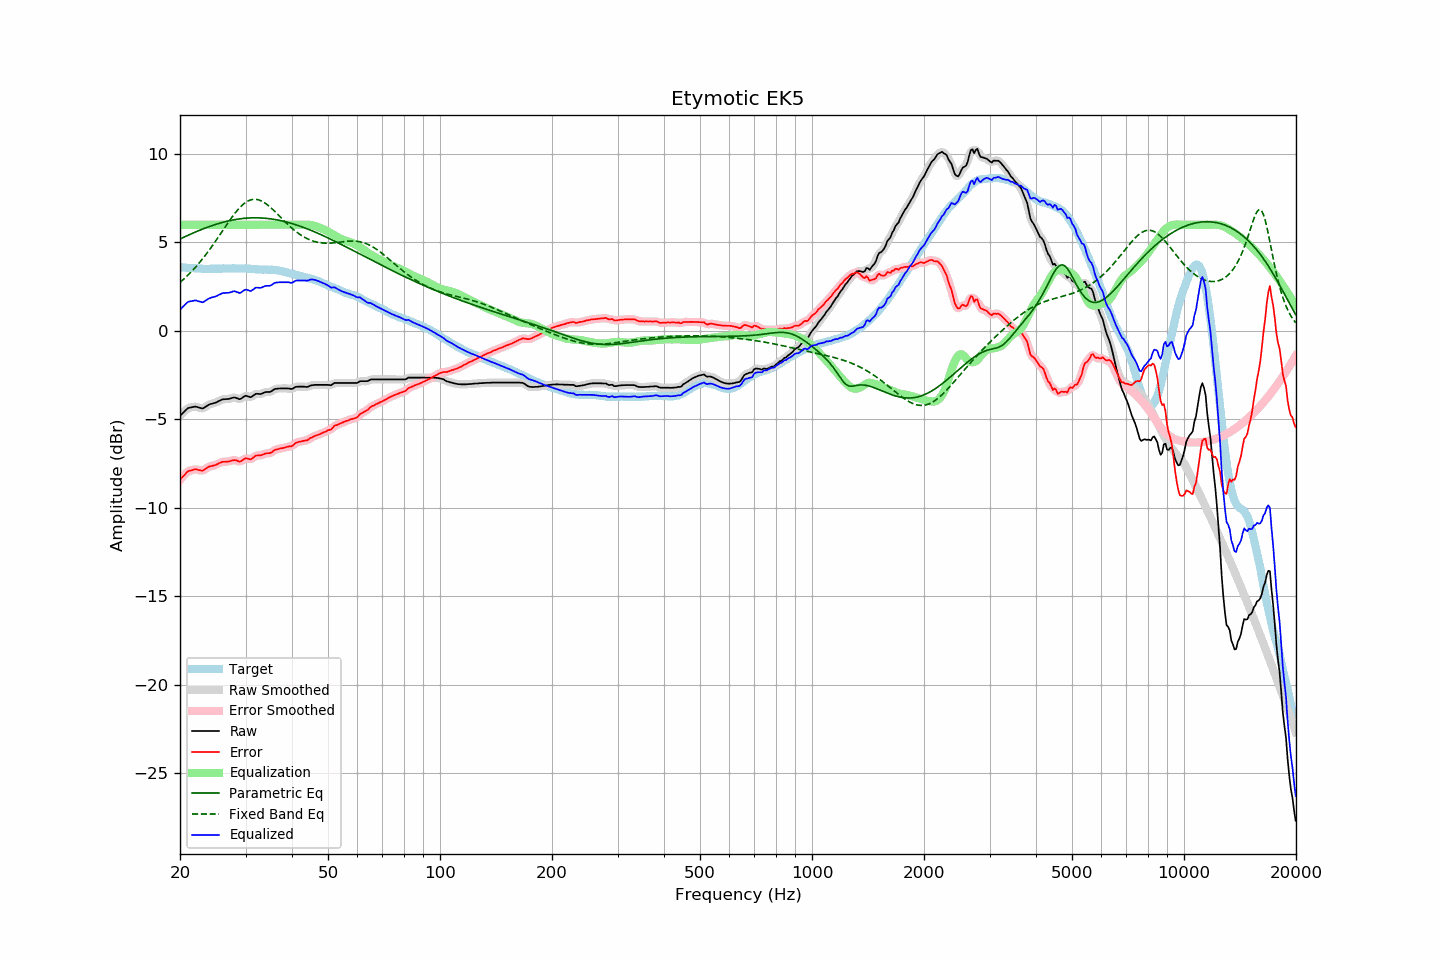

The data file committed next to this chart (first rows):
frequency, raw, error, smoothed, error_smoothed, equalization, parametric_eq, fixed_band_eq, equalized_raw, equalized_smoothed, target
20.00, -4.80, -8.41, -4.81, -8.42, 6.00, 5.20, 2.74, 1.20, 1.19, 3.61
20.20, -4.71, -8.31, -4.70, -8.30, 6.00, 5.24, 2.82, 1.29, 1.30, 3.60
20.40, -4.62, -8.21, -4.61, -8.20, 6.00, 5.28, 2.90, 1.38, 1.39, 3.59
20.61, -4.53, -8.12, -4.52, -8.10, 6.00, 5.32, 2.99, 1.47, 1.48, 3.59
20.81, -4.44, -8.01, -4.44, -8.01, 6.00, 5.37, 3.07, 1.56, 1.56, 3.57
21.02, -4.36, -7.93, -4.37, -7.94, 6.00, 5.41, 3.16, 1.64, 1.63, 3.57
21.23, -4.34, -7.90, -4.33, -7.90, 6.00, 5.45, 3.25, 1.66, 1.67, 3.56
21.44, -4.32, -7.88, -4.31, -7.87, 6.00, 5.49, 3.34, 1.68, 1.69, 3.57
21.66, -4.30, -7.86, -4.29, -7.85, 6.00, 5.53, 3.44, 1.70, 1.71, 3.56
21.87, -4.28, -7.82, -4.28, -7.83, 6.00, 5.57, 3.54, 1.72, 1.72, 3.55
22.09, -4.28, -7.81, -4.29, -7.83, 6.00, 5.61, 3.64, 1.72, 1.71, 3.54
22.31, -4.31, -7.84, -4.30, -7.84, 6.00, 5.65, 3.74, 1.69, 1.70, 3.54
22.54, -4.34, -7.86, -4.34, -7.87, 6.00, 5.68, 3.85, 1.66, 1.66, 3.53
22.76, -4.36, -7.88, -4.37, -7.89, 6.00, 5.72, 3.96, 1.64, 1.63, 3.53
22.99, -4.39, -7.90, -4.36, -7.88, 6.00, 5.76, 4.07, 1.61, 1.64, 3.51
23.22, -4.34, -7.84, -4.34, -7.85, 6.00, 5.79, 4.18, 1.66, 1.66, 3.50
23.45, -4.28, -7.79, -4.28, -7.79, 6.00, 5.83, 4.30, 1.72, 1.72, 3.51
23.69, -4.22, -7.72, -4.22, -7.72, 6.00, 5.86, 4.42, 1.78, 1.78, 3.50
23.92, -4.17, -7.67, -4.17, -7.68, 6.00, 5.89, 4.55, 1.83, 1.83, 3.50
24.16, -4.13, -7.64, -4.13, -7.64, 6.00, 5.92, 4.67, 1.87, 1.87, 3.51
24.40, -4.11, -7.63, -4.10, -7.62, 6.00, 5.96, 4.80, 1.89, 1.90, 3.52
24.65, -4.08, -7.60, -4.08, -7.60, 6.00, 5.99, 4.93, 1.92, 1.92, 3.52
24.89, -4.06, -7.58, -4.05, -7.57, 6.00, 6.02, 5.06, 1.94, 1.95, 3.52
25.14, -4.02, -7.54, -4.01, -7.53, 6.00, 6.04, 5.19, 1.98, 1.99, 3.52
25.39, -3.97, -7.48, -3.97, -7.49, 6.00, 6.07, 5.32, 2.03, 2.03, 3.52
25.65, -3.93, -7.44, -3.92, -7.44, 6.00, 6.10, 5.46, 2.07, 2.08, 3.52
25.91, -3.88, -7.40, -3.89, -7.41, 6.00, 6.12, 5.59, 2.12, 2.11, 3.53
26.16, -3.86, -7.39, -3.86, -7.39, 6.00, 6.15, 5.73, 2.14, 2.14, 3.54
26.43, -3.86, -7.39, -3.85, -7.39, 6.00, 6.17, 5.86, 2.14, 2.15, 3.53
26.69, -3.85, -7.38, -3.85, -7.38, 6.00, 6.19, 6.00, 2.15, 2.15, 3.53
26.96, -3.85, -7.38, -3.84, -7.37, 6.00, 6.22, 6.13, 2.15, 2.16, 3.53
27.23, -3.83, -7.36, -3.82, -7.35, 6.00, 6.24, 6.26, 2.17, 2.18, 3.53
27.50, -3.80, -7.33, -3.79, -7.33, 6.00, 6.25, 6.39, 2.20, 2.21, 3.53
27.77, -3.77, -7.31, -3.77, -7.31, 6.00, 6.27, 6.51, 2.23, 2.23, 3.54
28.05, -3.76, -7.30, -3.77, -7.30, 6.00, 6.29, 6.63, 2.24, 2.23, 3.54
28.33, -3.79, -7.31, -3.79, -7.32, 6.00, 6.30, 6.75, 2.21, 2.21, 3.53
28.62, -3.82, -7.34, -3.82, -7.35, 6.00, 6.32, 6.85, 2.18, 2.18, 3.53
28.90, -3.86, -7.39, -3.84, -7.37, 6.00, 6.33, 6.95, 2.14, 2.16, 3.53
29.19, -3.83, -7.36, -3.82, -7.35, 6.00, 6.34, 7.05, 2.17, 2.18, 3.53
29.48, -3.76, -7.29, -3.76, -7.29, 6.00, 6.35, 7.13, 2.24, 2.24, 3.53
29.78, -3.70, -7.23, -3.70, -7.24, 6.00, 6.36, 7.21, 2.30, 2.30, 3.53
30.08, -3.66, -7.20, -3.68, -7.21, 6.00, 6.37, 7.27, 2.34, 2.32, 3.54
30.38, -3.69, -7.21, -3.69, -7.22, 6.00, 6.38, 7.33, 2.31, 2.31, 3.53
30.68, -3.72, -7.23, -3.71, -7.23, 6.00, 6.38, 7.37, 2.28, 2.29, 3.51
30.99, -3.75, -7.26, -3.72, -7.23, 6.00, 6.39, 7.41, 2.25, 2.28, 3.51
31.30, -3.69, -7.19, -3.69, -7.19, 6.00, 6.39, 7.43, 2.31, 2.31, 3.50
31.61, -3.63, -7.13, -3.63, -7.13, 6.00, 6.39, 7.44, 2.37, 2.37, 3.50
31.93, -3.56, -7.05, -3.57, -7.06, 6.00, 6.39, 7.44, 2.44, 2.43, 3.49
32.24, -3.55, -7.03, -3.55, -7.04, 6.00, 6.39, 7.43, 2.45, 2.45, 3.48
32.57, -3.56, -7.03, -3.55, -7.03, 6.00, 6.39, 7.40, 2.44, 2.45, 3.47
32.89, -3.57, -7.04, -3.55, -7.02, 6.00, 6.39, 7.37, 2.43, 2.45, 3.47
33.22, -3.54, -7.00, -3.53, -7.00, 6.00, 6.38, 7.33, 2.46, 2.47, 3.47
33.55, -3.50, -6.96, -3.50, -6.97, 6.00, 6.38, 7.28, 2.50, 2.50, 3.47
33.89, -3.46, -6.93, -3.47, -6.93, 6.00, 6.37, 7.22, 2.54, 2.53, 3.47
34.23, -3.45, -6.91, -3.45, -6.92, 6.00, 6.36, 7.15, 2.55, 2.55, 3.46
34.57, -3.45, -6.90, -3.45, -6.91, 6.00, 6.35, 7.08, 2.55, 2.55, 3.46
34.92, -3.45, -6.90, -3.43, -6.89, 6.00, 6.34, 7.01, 2.55, 2.57, 3.45
35.27, -3.40, -6.86, -3.39, -6.85, 6.00, 6.33, 6.92, 2.60, 2.61, 3.46
35.62, -3.34, -6.79, -3.34, -6.79, 6.00, 6.31, 6.84, 2.66, 2.66, 3.45
35.97, -3.28, -6.72, -3.29, -6.74, 6.00, 6.30, 6.75, 2.72, 2.71, 3.45
... 635 more rows
